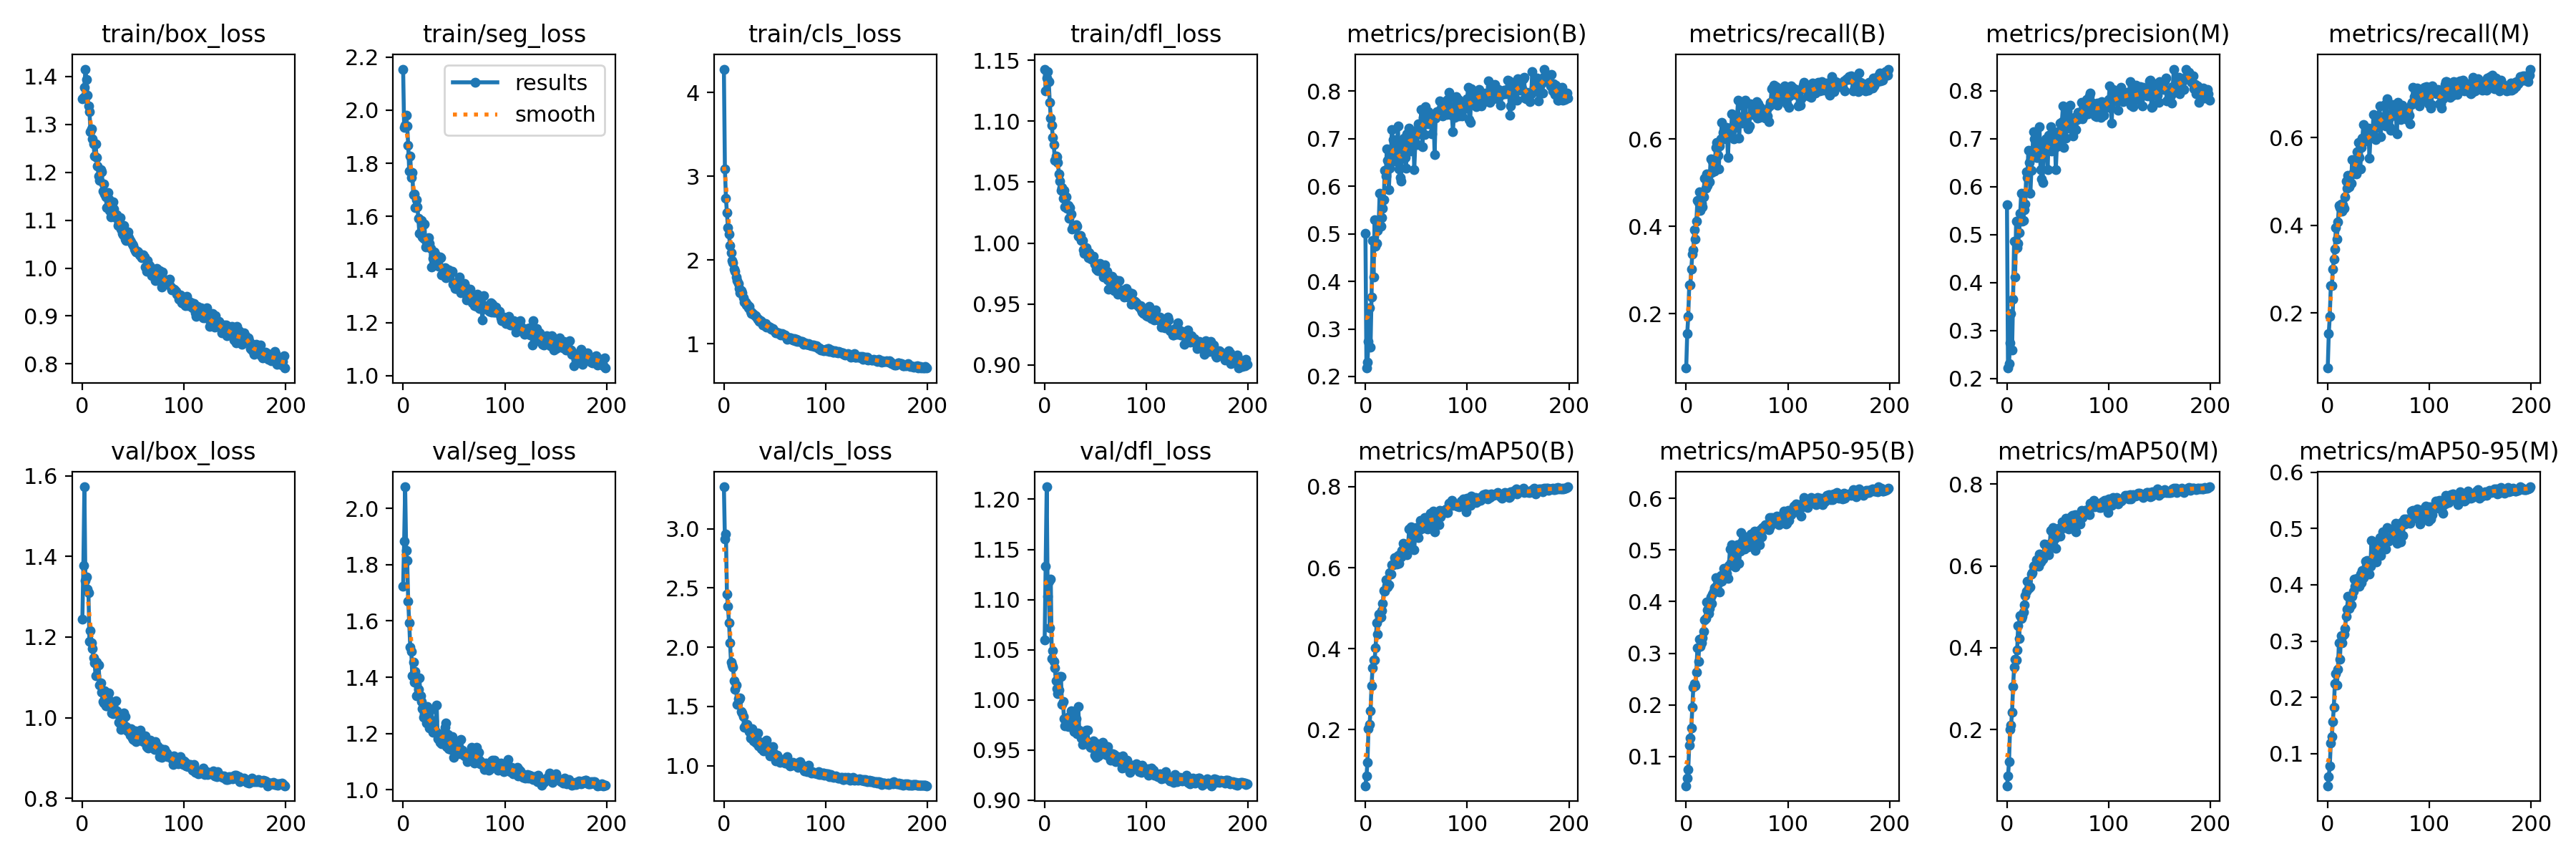

The file beside this chart, header and first rows:
epoch, train/box_loss, train/seg_loss, train/cls_loss, train/dfl_loss, metrics/precision(B), metrics/recall(B), metrics/mAP50(B), metrics/mAP50-95(B), metrics/precision(M), metrics/recall(M), metrics/mAP50(M), metrics/mAP50-95(M), val/box_loss, val/seg_loss, val/cls_loss, val/dfl_loss, lr/pg0, lr/pg1, lr/pg2
0, 1.353, 2.154, 4.277, 1.143, 0.5007, 0.07604, 0.0618, 0.04328, 0.5619, 0.0746, 0.0623, 0.04294, 1.244, 1.722, 3.353, 1.06, 0.07025, 0.003306, 0.003306
1, 1.357, 1.935, 3.089, 1.125, 0.2178, 0.1544, 0.08517, 0.05756, 0.2218, 0.1527, 0.08592, 0.05893, 1.378, 1.883, 2.914, 1.133, 0.04021, 0.006607, 0.006607
2, 1.377, 1.943, 2.741, 1.135, 0.2295, 0.1941, 0.1203, 0.07458, 0.2316, 0.1923, 0.1206, 0.07796, 1.573, 2.077, 2.955, 1.212, 0.01015, 0.009874, 0.009874
3, 1.415, 1.98, 2.562, 1.141, 0.2745, 0.267, 0.2017, 0.122, 0.2746, 0.2623, 0.2002, 0.1192, 1.341, 1.849, 2.445, 1.103, 0.009851, 0.009851, 0.009851
4, 1.394, 1.941, 2.383, 1.133, 0.3443, 0.2659, 0.2124, 0.1351, 0.3348, 0.2625, 0.2101, 0.13, 1.349, 1.815, 2.345, 1.118, 0.009851, 0.009851, 0.009851
5, 1.361, 1.869, 2.308, 1.115, 0.2617, 0.3027, 0.246, 0.1547, 0.2589, 0.2993, 0.2425, 0.1565, 1.32, 1.67, 2.209, 1.072, 0.009802, 0.009802, 0.009802
6, 1.338, 1.771, 2.176, 1.103, 0.3669, 0.3364, 0.3088, 0.1957, 0.3655, 0.3228, 0.3044, 0.183, 1.31, 1.593, 2.038, 1.121, 0.009753, 0.009753, 0.009753
7, 1.327, 1.827, 2.086, 1.097, 0.4862, 0.3459, 0.3532, 0.2337, 0.4865, 0.3458, 0.3525, 0.2247, 1.189, 1.507, 1.875, 1.041, 0.009703, 0.009703, 0.009703
8, 1.285, 1.746, 1.997, 1.087, 0.4091, 0.3921, 0.3715, 0.2405, 0.4121, 0.3942, 0.3722, 0.2427, 1.216, 1.493, 1.85, 1.049, 0.009654, 0.009654, 0.009654
9, 1.291, 1.764, 1.97, 1.081, 0.5299, 0.371, 0.3723, 0.2365, 0.5273, 0.3684, 0.3699, 0.222, 1.186, 1.405, 1.831, 1.039, 0.009604, 0.009604, 0.009604
10, 1.269, 1.681, 1.893, 1.068, 0.4742, 0.412, 0.4026, 0.2634, 0.4723, 0.4078, 0.3942, 0.2503, 1.172, 1.452, 1.716, 1.032, 0.009555, 0.009555, 0.009555
11, 1.259, 1.684, 1.865, 1.071, 0.4805, 0.4588, 0.4637, 0.3103, 0.4821, 0.4453, 0.4547, 0.2974, 1.148, 1.382, 1.645, 1.019, 0.009505, 0.009505, 0.009505
12, 1.233, 1.633, 1.794, 1.071, 0.5066, 0.4555, 0.4364, 0.2839, 0.5044, 0.4406, 0.4234, 0.2678, 1.137, 1.421, 1.678, 1.011, 0.009456, 0.009456, 0.009456
13, 1.259, 1.662, 1.754, 1.066, 0.5187, 0.4797, 0.4859, 0.3267, 0.5437, 0.4494, 0.479, 0.3098, 1.105, 1.333, 1.515, 1.006, 0.009406, 0.009406, 0.009406
14, 1.231, 1.637, 1.723, 1.057, 0.5855, 0.4366, 0.4756, 0.313, 0.5863, 0.4331, 0.4714, 0.2964, 1.137, 1.394, 1.568, 1.01, 0.009357, 0.009357, 0.009357
15, 1.212, 1.591, 1.664, 1.051, 0.5168, 0.4537, 0.4789, 0.3201, 0.5282, 0.4469, 0.477, 0.3098, 1.133, 1.356, 1.559, 1.024, 0.009307, 0.009307, 0.009307
16, 1.192, 1.535, 1.611, 1.043, 0.5337, 0.4442, 0.4945, 0.33, 0.5289, 0.4383, 0.4876, 0.3122, 1.13, 1.396, 1.572, 1.024, 0.009258, 0.009258, 0.009258
17, 1.183, 1.583, 1.632, 1.045, 0.5538, 0.4682, 0.5119, 0.3429, 0.5512, 0.4644, 0.5045, 0.3224, 1.082, 1.335, 1.459, 0.9958, 0.009208, 0.009208, 0.009208
18, 1.206, 1.585, 1.61, 1.037, 0.5723, 0.5109, 0.544, 0.3646, 0.5635, 0.5001, 0.5275, 0.3435, 1.087, 1.314, 1.447, 0.9988, 0.009158, 0.009158, 0.009158
19, 1.202, 1.523, 1.55, 1.043, 0.6333, 0.4867, 0.542, 0.3678, 0.631, 0.4849, 0.5375, 0.3571, 1.064, 1.288, 1.417, 0.9811, 0.009109, 0.009109, 0.009109
20, 1.161, 1.517, 1.498, 1.029, 0.6209, 0.5194, 0.5697, 0.3986, 0.6192, 0.5147, 0.5635, 0.3797, 1.04, 1.258, 1.323, 0.9741, 0.009059, 0.009059, 0.009059
21, 1.176, 1.571, 1.495, 1.038, 0.6788, 0.4936, 0.5551, 0.3836, 0.6756, 0.4876, 0.5446, 0.3573, 1.036, 1.27, 1.343, 0.9785, 0.00901, 0.00901, 0.00901
22, 1.154, 1.484, 1.465, 1.028, 0.654, 0.5178, 0.5516, 0.3774, 0.6509, 0.5124, 0.5489, 0.3626, 1.067, 1.262, 1.343, 0.9819, 0.00896, 0.00896, 0.00896
23, 1.149, 1.505, 1.474, 1.031, 0.5937, 0.5025, 0.5586, 0.3872, 0.5859, 0.4961, 0.5478, 0.3638, 1.029, 1.237, 1.35, 0.9738, 0.008911, 0.008911, 0.008911
24, 1.127, 1.49, 1.431, 1.02, 0.638, 0.555, 0.5875, 0.4088, 0.6334, 0.55, 0.5806, 0.3793, 1.029, 1.296, 1.304, 0.9837, 0.008861, 0.008861, 0.008861
25, 1.158, 1.52, 1.445, 1.029, 0.6672, 0.5235, 0.584, 0.3962, 0.6716, 0.52, 0.584, 0.3881, 1.046, 1.244, 1.286, 0.9798, 0.008812, 0.008812, 0.008812
26, 1.144, 1.498, 1.389, 1.024, 0.7188, 0.5497, 0.608, 0.4152, 0.7144, 0.5447, 0.599, 0.4097, 1.062, 1.219, 1.233, 0.9891, 0.008762, 0.008762, 0.008762
27, 1.12, 1.478, 1.359, 1.012, 0.6981, 0.5265, 0.6071, 0.4194, 0.6996, 0.5186, 0.6015, 0.3969, 1.042, 1.232, 1.283, 0.9842, 0.008713, 0.008713, 0.008713
28, 1.108, 1.408, 1.37, 1.014, 0.6955, 0.5272, 0.6089, 0.4269, 0.697, 0.5172, 0.601, 0.3989, 1.039, 1.287, 1.31, 0.9886, 0.008663, 0.008663, 0.008663
29, 1.114, 1.441, 1.353, 1.013, 0.6533, 0.5806, 0.624, 0.4464, 0.6612, 0.5676, 0.6159, 0.411, 1.011, 1.203, 1.209, 0.9684, 0.008614, 0.008614, 0.008614
30, 1.138, 1.456, 1.344, 1.015, 0.6666, 0.5923, 0.6204, 0.4305, 0.6613, 0.5886, 0.6119, 0.4008, 1.01, 1.245, 1.251, 0.9733, 0.008564, 0.008564, 0.008564
31, 1.123, 1.466, 1.333, 1.015, 0.6883, 0.5619, 0.6091, 0.4199, 0.6867, 0.5545, 0.5998, 0.397, 1.016, 1.212, 1.197, 0.9809, 0.008515, 0.008515, 0.008515
32, 1.107, 1.454, 1.322, 1.014, 0.7269, 0.5315, 0.6298, 0.4369, 0.7253, 0.529, 0.6286, 0.4193, 1.013, 1.206, 1.191, 0.966, 0.008466, 0.008466, 0.008466
33, 1.106, 1.439, 1.295, 1.005, 0.6368, 0.5848, 0.6113, 0.419, 0.6356, 0.5771, 0.6102, 0.4035, 1.043, 1.3, 1.274, 0.9938, 0.008416, 0.008416, 0.008416
34, 1.112, 1.431, 1.292, 1.006, 0.6186, 0.6005, 0.6341, 0.4512, 0.6161, 0.5986, 0.6273, 0.4259, 1.018, 1.182, 1.168, 0.9702, 0.008367, 0.008367, 0.008367
35, 1.089, 1.411, 1.272, 1.006, 0.6113, 0.6382, 0.6273, 0.4392, 0.6088, 0.6296, 0.6173, 0.412, 1.008, 1.2, 1.201, 0.9668, 0.008317, 0.008317, 0.008317
36, 1.094, 1.448, 1.275, 1.002, 0.6732, 0.6146, 0.6422, 0.4509, 0.6674, 0.6011, 0.6276, 0.4208, 0.9889, 1.168, 1.179, 0.9618, 0.008268, 0.008268, 0.008268
37, 1.105, 1.444, 1.27, 1.002, 0.6904, 0.6006, 0.6593, 0.4641, 0.6899, 0.5919, 0.6539, 0.4417, 0.9844, 1.179, 1.146, 0.9556, 0.008218, 0.008218, 0.008218
38, 1.082, 1.379, 1.224, 0.9945, 0.7014, 0.6058, 0.6572, 0.4613, 0.6994, 0.6016, 0.6512, 0.433, 0.9711, 1.162, 1.187, 0.9621, 0.008169, 0.008169, 0.008169
39, 1.073, 1.38, 1.232, 0.9916, 0.6607, 0.6147, 0.654, 0.4611, 0.6814, 0.5959, 0.6524, 0.4434, 0.9878, 1.173, 1.123, 0.963, 0.008119, 0.008119, 0.008119
40, 1.07, 1.381, 1.213, 0.9921, 0.6388, 0.6267, 0.6561, 0.4546, 0.6346, 0.6219, 0.6465, 0.435, 0.9821, 1.191, 1.154, 0.9574, 0.00807, 0.00807, 0.00807
41, 1.089, 1.405, 1.239, 0.9964, 0.7103, 0.5573, 0.6326, 0.4449, 0.7069, 0.5523, 0.6267, 0.4184, 1.012, 1.221, 1.196, 0.9699, 0.00802, 0.00802, 0.00802
42, 1.06, 1.369, 1.198, 0.9925, 0.7075, 0.6089, 0.6587, 0.4701, 0.6984, 0.6015, 0.6487, 0.4332, 1.003, 1.238, 1.213, 0.9698, 0.007971, 0.007971, 0.007971
43, 1.058, 1.373, 1.208, 0.9881, 0.7229, 0.624, 0.6955, 0.5016, 0.7247, 0.6067, 0.6876, 0.4792, 0.9784, 1.154, 1.119, 0.9577, 0.007921, 0.007921, 0.007921
44, 1.073, 1.387, 1.212, 0.992, 0.6749, 0.6116, 0.6605, 0.4756, 0.6739, 0.6117, 0.6569, 0.4462, 0.9667, 1.196, 1.137, 0.9547, 0.007872, 0.007872, 0.007872
45, 1.075, 1.397, 1.196, 0.99, 0.7105, 0.6578, 0.7009, 0.5106, 0.7061, 0.653, 0.6934, 0.4762, 0.9669, 1.145, 1.085, 0.9531, 0.007822, 0.007822, 0.007822
46, 1.063, 1.384, 1.185, 0.9869, 0.7086, 0.6305, 0.682, 0.4819, 0.7067, 0.6209, 0.6723, 0.4527, 0.9685, 1.168, 1.123, 0.9525, 0.007772, 0.007772, 0.007772
47, 1.058, 1.391, 1.178, 0.9874, 0.7149, 0.6003, 0.6746, 0.4871, 0.708, 0.595, 0.6671, 0.4569, 0.9574, 1.143, 1.113, 0.9545, 0.007723, 0.007723, 0.007723
48, 1.055, 1.394, 1.179, 0.9892, 0.6358, 0.6269, 0.645, 0.4677, 0.6348, 0.6228, 0.643, 0.4402, 0.9724, 1.188, 1.164, 0.9592, 0.007673, 0.007673, 0.007673
49, 1.05, 1.345, 1.166, 0.9826, 0.6888, 0.6429, 0.6909, 0.497, 0.6823, 0.6367, 0.6846, 0.4745, 0.9499, 1.146, 1.109, 0.945, 0.007624, 0.007624, 0.007624
50, 1.048, 1.349, 1.148, 0.9826, 0.7175, 0.6525, 0.6984, 0.5104, 0.7143, 0.6489, 0.6889, 0.4766, 0.9469, 1.114, 1.079, 0.951, 0.007574, 0.007574, 0.007574
51, 1.04, 1.329, 1.128, 0.9787, 0.6882, 0.6884, 0.6976, 0.5104, 0.6909, 0.6726, 0.6922, 0.4837, 0.9435, 1.148, 1.04, 0.9429, 0.007525, 0.007525, 0.007525
52, 1.036, 1.329, 1.135, 0.9776, 0.7307, 0.6019, 0.674, 0.4747, 0.7316, 0.6015, 0.6726, 0.4524, 0.9668, 1.14, 1.091, 0.9565, 0.007476, 0.007476, 0.007476
53, 1.034, 1.328, 1.131, 0.9772, 0.7098, 0.6431, 0.6929, 0.4982, 0.7084, 0.6416, 0.6901, 0.4698, 0.9405, 1.143, 1.046, 0.9444, 0.007426, 0.007426, 0.007426
54, 1.034, 1.355, 1.131, 0.9832, 0.7297, 0.6502, 0.7161, 0.5336, 0.7351, 0.6455, 0.708, 0.4945, 0.9555, 1.162, 1.057, 0.9525, 0.007377, 0.007377, 0.007377
55, 1.033, 1.372, 1.118, 0.9795, 0.7618, 0.6359, 0.707, 0.5167, 0.768, 0.6349, 0.7076, 0.4838, 0.9454, 1.148, 1.028, 0.9479, 0.007327, 0.007327, 0.007327
56, 1.027, 1.338, 1.109, 0.9784, 0.6839, 0.6758, 0.6978, 0.5029, 0.6821, 0.6757, 0.6938, 0.466, 0.9438, 1.128, 1.05, 0.9467, 0.007278, 0.007278, 0.007278
57, 1.026, 1.313, 1.119, 0.9763, 0.7444, 0.6377, 0.7042, 0.5017, 0.7358, 0.6268, 0.6944, 0.4636, 0.9692, 1.179, 1.056, 0.9577, 0.007228, 0.007228, 0.007228
58, 1.022, 1.319, 1.109, 0.9724, 0.7087, 0.6891, 0.7244, 0.5256, 0.7012, 0.6891, 0.7164, 0.502, 0.9517, 1.14, 1.036, 0.9534, 0.007178, 0.007178, 0.007178
59, 1.025, 1.344, 1.107, 0.9823, 0.7669, 0.6401, 0.7185, 0.5161, 0.7581, 0.6325, 0.7084, 0.4785, 0.9443, 1.127, 1.034, 0.9478, 0.007129, 0.007129, 0.007129
... 140 more rows
